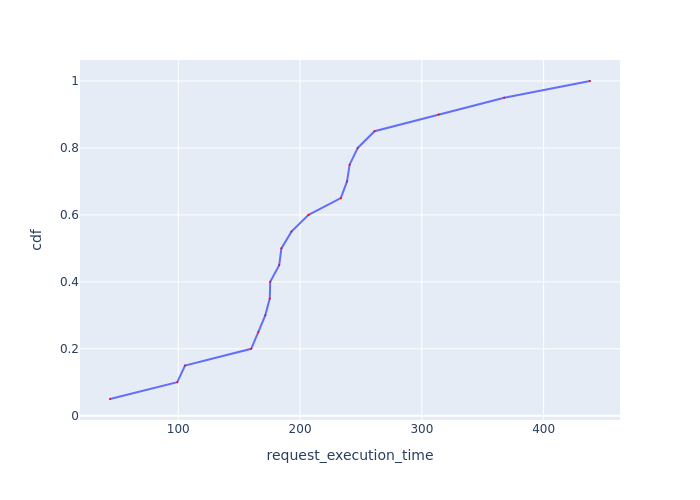

The data file committed next to this chart (first rows):
Request Id, request_execution_time, cdf
0_0, 43.93, 0.05
0_1, 99.17, 0.1
0_2, 105.5, 0.15
0_3, 159.8, 0.2
0_8, 165.7, 0.25
0_16, 171.4, 0.3
0_9, 175.1, 0.35
0_18, 175.5, 0.4
0_17, 182.9, 0.45
0_15, 184.7, 0.5
0_4, 192.9, 0.55
0_19, 207, 0.6
0_12, 233.5, 0.65
0_10, 238.6, 0.7
0_13, 240.7, 0.75
0_11, 247.3, 0.8
0_5, 261.1, 0.85
0_6, 313.8, 0.9
0_14, 367.7, 0.95
0_7, 438.1, 1.0
